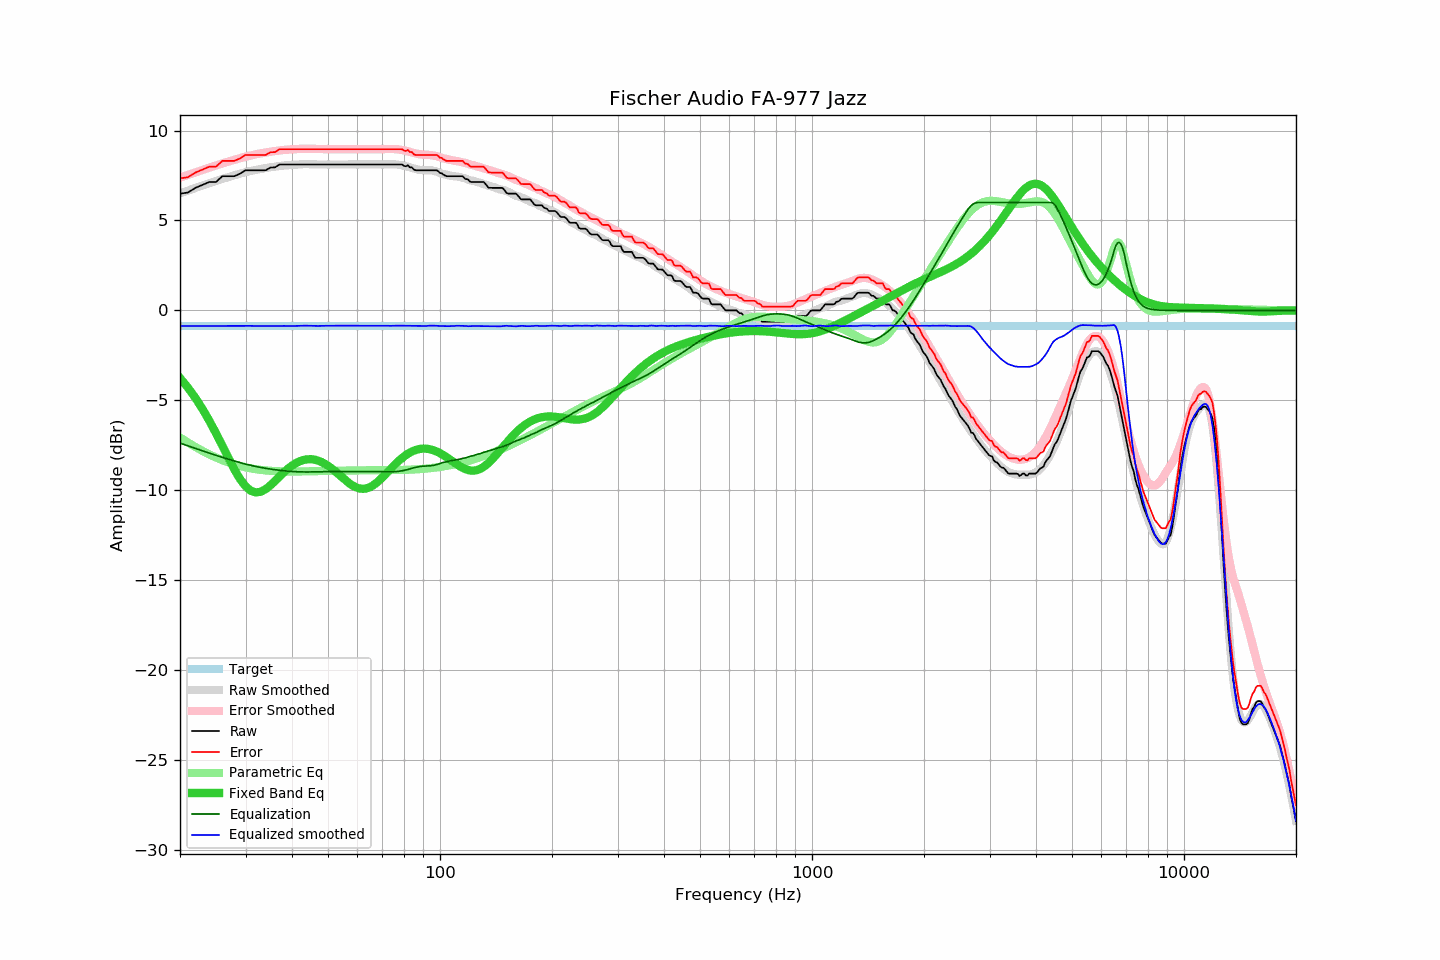

The data file committed next to this chart (first rows):
frequency, raw, error, smoothed, error_smoothed, equalization, parametric_eq, equalized_raw, equalized_smoothed, target
20, 6.49, 7.34, 6.51, 7.38, -7.38, -3.76, -0.89, -0.87, -0.85
21, 6.55, 7.40, 6.66, 7.53, -7.53, -4.29, -0.98, -0.87, -0.85
22, 6.81, 7.66, 6.81, 7.68, -7.68, -4.87, -0.86, -0.87, -0.85
23, 6.98, 7.83, 6.95, 7.81, -7.81, -5.49, -0.83, -0.87, -0.85
24, 7.14, 7.99, 7.08, 7.94, -7.94, -6.15, -0.80, -0.86, -0.85
25, 7.14, 7.99, 7.20, 8.06, -8.06, -6.84, -0.92, -0.86, -0.85
26, 7.46, 8.31, 7.31, 8.17, -8.17, -7.54, -0.71, -0.86, -0.85
27, 7.46, 8.31, 7.42, 8.28, -8.28, -8.22, -0.82, -0.86, -0.85
28, 7.46, 8.31, 7.51, 8.38, -8.38, -8.84, -0.91, -0.86, -0.85
29, 7.60, 8.45, 7.60, 8.47, -8.47, -9.38, -0.86, -0.86, -0.85
30, 7.79, 8.64, 7.69, 8.55, -8.55, -9.78, -0.75, -0.86, -0.85
31, 7.79, 8.64, 7.76, 8.62, -8.62, -10.03, -0.82, -0.86, -0.85
32, 7.79, 8.64, 7.81, 8.68, -8.68, -10.12, -0.89, -0.87, -0.85
33, 7.79, 8.64, 7.87, 8.74, -8.74, -10.08, -0.94, -0.87, -0.85
34, 7.79, 8.64, 7.92, 8.78, -8.78, -9.94, -0.99, -0.87, -0.85
35, 7.94, 8.79, 7.96, 8.82, -8.82, -9.73, -0.88, -0.86, -0.85
36, 7.95, 8.80, 7.99, 8.86, -8.86, -9.49, -0.91, -0.87, -0.85
37, 8.11, 8.96, 8.03, 8.89, -8.89, -9.25, -0.78, -0.86, -0.85
38, 8.11, 8.96, 8.06, 8.92, -8.92, -9.01, -0.81, -0.86, -0.85
39, 8.11, 8.96, 8.07, 8.94, -8.94, -8.81, -0.83, -0.87, -0.85
40, 8.11, 8.96, 8.09, 8.96, -8.96, -8.63, -0.85, -0.87, -0.85
41, 8.11, 8.96, 8.11, 8.97, -8.97, -8.49, -0.86, -0.86, -0.85
42, 8.11, 8.96, 8.13, 8.98, -8.98, -8.39, -0.87, -0.85, -0.85
43, 8.11, 8.96, 8.13, 8.98, -8.98, -8.32, -0.87, -0.85, -0.85
44, 8.11, 8.96, 8.13, 8.99, -8.99, -8.28, -0.87, -0.85, -0.85
45, 8.11, 8.96, 8.13, 8.98, -8.98, -8.27, -0.87, -0.86, -0.85
46, 8.11, 8.96, 8.12, 8.98, -8.98, -8.30, -0.87, -0.86, -0.85
47, 8.11, 8.96, 8.11, 8.98, -8.98, -8.35, -0.86, -0.86, -0.85
48, 8.11, 8.96, 8.11, 8.97, -8.97, -8.43, -0.86, -0.86, -0.85
49, 8.11, 8.96, 8.11, 8.97, -8.97, -8.53, -0.86, -0.86, -0.85
50, 8.11, 8.96, 8.11, 8.97, -8.97, -8.64, -0.85, -0.85, -0.85
51, 8.11, 8.96, 8.11, 8.96, -8.96, -8.77, -0.85, -0.85, -0.85
52, 8.11, 8.96, 8.11, 8.96, -8.96, -8.91, -0.85, -0.85, -0.85
53, 8.11, 8.96, 8.11, 8.96, -8.96, -9.06, -0.85, -0.85, -0.85
54, 8.11, 8.96, 8.11, 8.96, -8.96, -9.21, -0.85, -0.85, -0.85
55, 8.11, 8.96, 8.11, 8.96, -8.96, -9.35, -0.85, -0.85, -0.85
56, 8.11, 8.96, 8.11, 8.96, -8.96, -9.49, -0.85, -0.85, -0.85
57, 8.11, 8.96, 8.11, 8.96, -8.96, -9.61, -0.85, -0.85, -0.85
58, 8.11, 8.96, 8.11, 8.96, -8.96, -9.72, -0.85, -0.85, -0.85
59, 8.11, 8.96, 8.11, 8.96, -8.96, -9.81, -0.85, -0.85, -0.85
60, 8.11, 8.96, 8.11, 8.96, -8.96, -9.87, -0.85, -0.85, -0.85
61, 8.11, 8.96, 8.11, 8.96, -8.96, -9.91, -0.85, -0.85, -0.85
62, 8.11, 8.96, 8.11, 8.96, -8.96, -9.92, -0.85, -0.85, -0.85
63, 8.11, 8.96, 8.11, 8.96, -8.96, -9.91, -0.85, -0.85, -0.85
64, 8.11, 8.96, 8.11, 8.96, -8.96, -9.87, -0.85, -0.85, -0.85
65, 8.11, 8.96, 8.11, 8.96, -8.96, -9.82, -0.85, -0.85, -0.85
66, 8.11, 8.96, 8.11, 8.96, -8.96, -9.74, -0.85, -0.85, -0.85
67, 8.11, 8.96, 8.11, 8.97, -8.97, -9.64, -0.85, -0.85, -0.85
68, 8.11, 8.96, 8.11, 8.97, -8.97, -9.53, -0.85, -0.85, -0.85
69, 8.11, 8.96, 8.11, 8.97, -8.97, -9.41, -0.86, -0.86, -0.85
70, 8.11, 8.96, 8.12, 8.97, -8.97, -9.29, -0.86, -0.85, -0.85
71, 8.11, 8.96, 8.12, 8.97, -8.97, -9.16, -0.86, -0.85, -0.85
72, 8.11, 8.96, 8.12, 8.97, -8.97, -9.03, -0.86, -0.86, -0.85
73, 8.11, 8.96, 8.12, 8.98, -8.98, -8.90, -0.86, -0.86, -0.85
74, 8.11, 8.96, 8.12, 8.98, -8.98, -8.77, -0.86, -0.86, -0.85
75, 8.11, 8.96, 8.12, 8.97, -8.97, -8.65, -0.86, -0.85, -0.85
76, 8.11, 8.96, 8.12, 8.97, -8.97, -8.53, -0.85, -0.85, -0.85
77, 8.11, 8.96, 8.11, 8.96, -8.96, -8.41, -0.84, -0.85, -0.85
78, 8.11, 8.96, 8.09, 8.94, -8.94, -8.31, -0.83, -0.85, -0.85
79, 8.11, 8.96, 8.07, 8.92, -8.92, -8.21, -0.81, -0.85, -0.85
... 553 more rows
